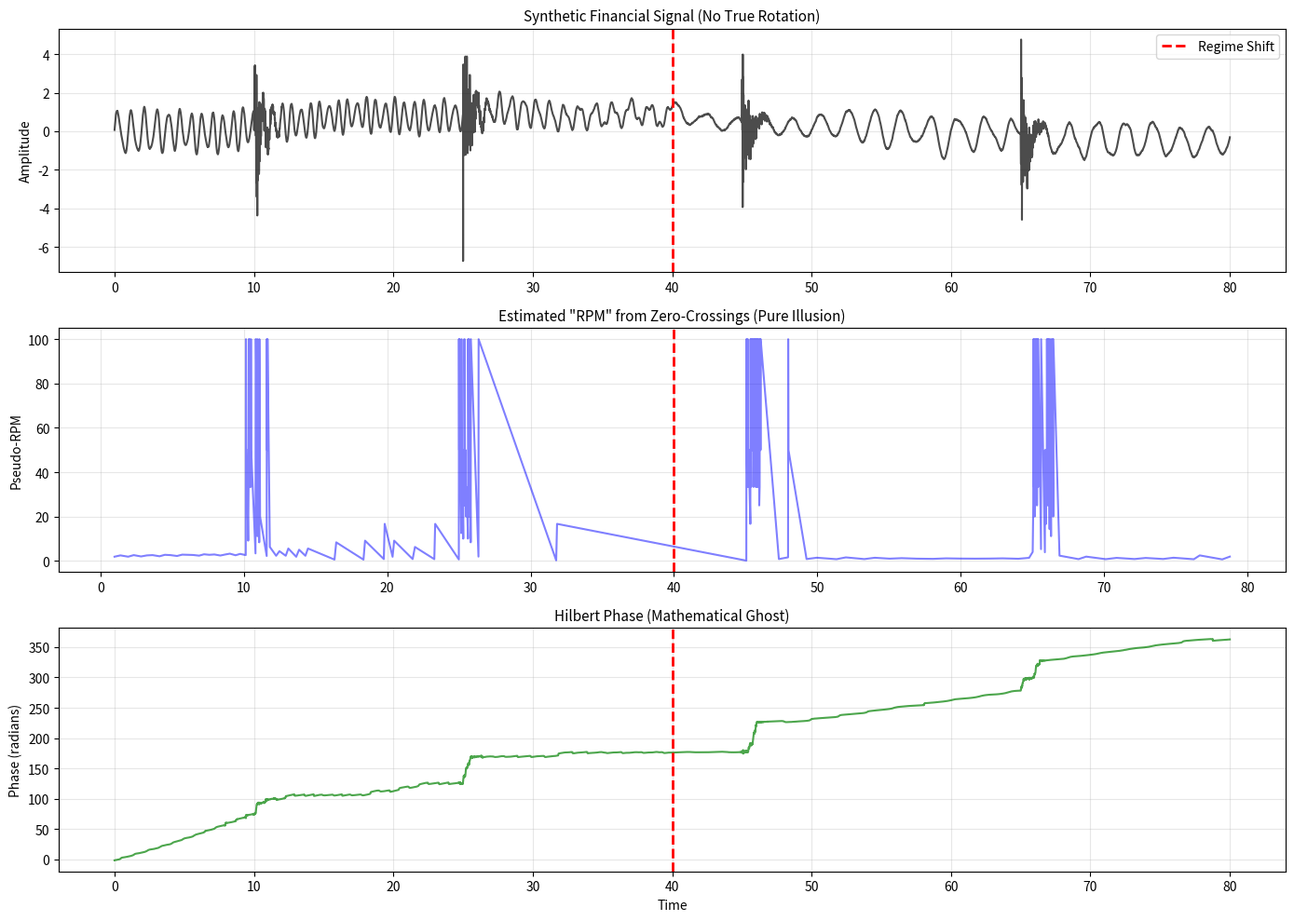
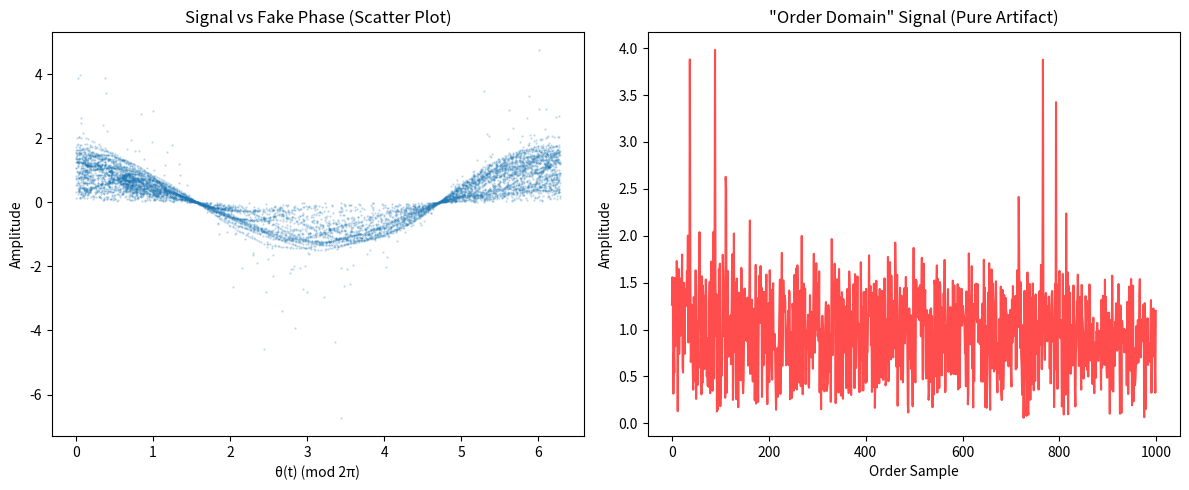
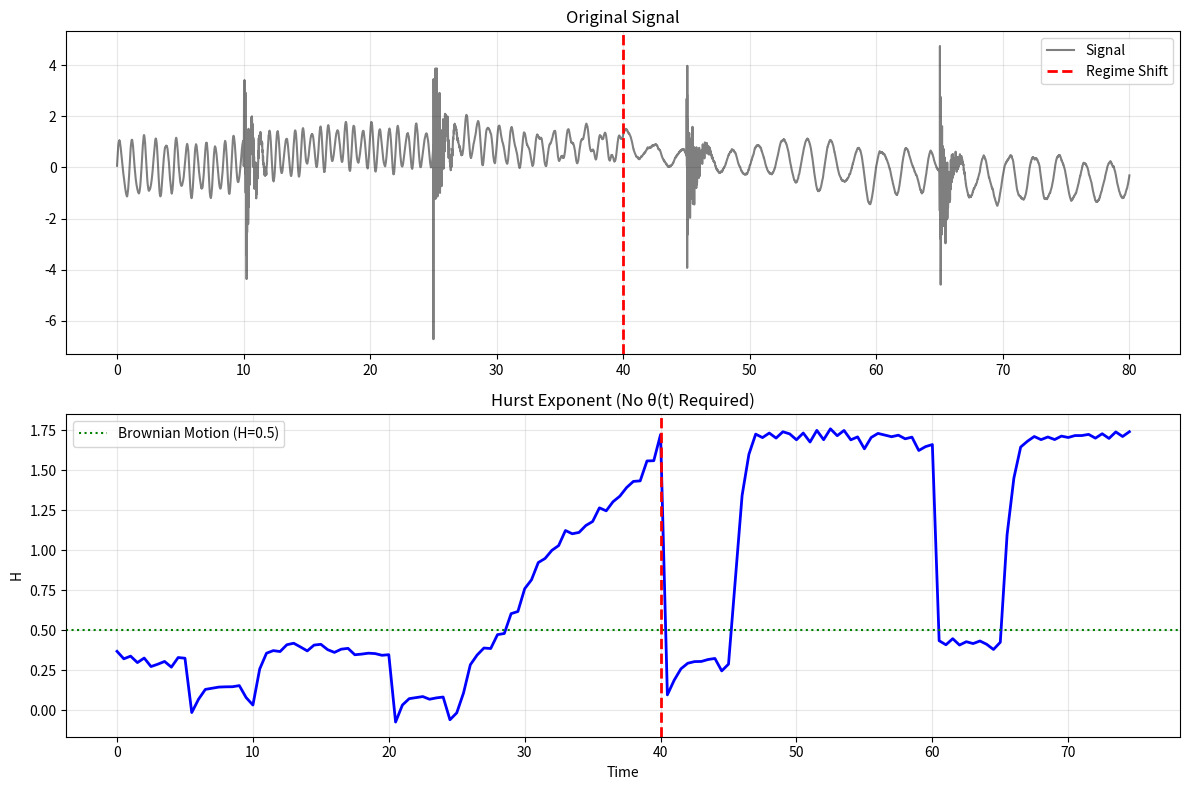
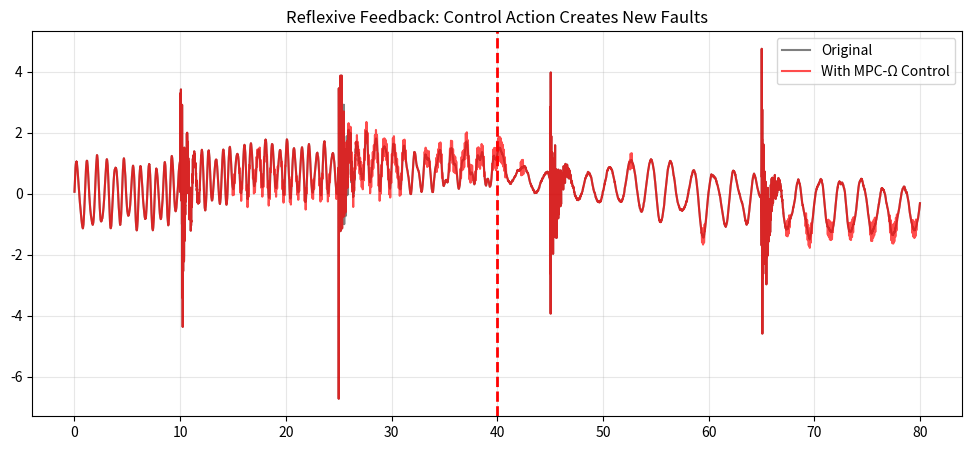
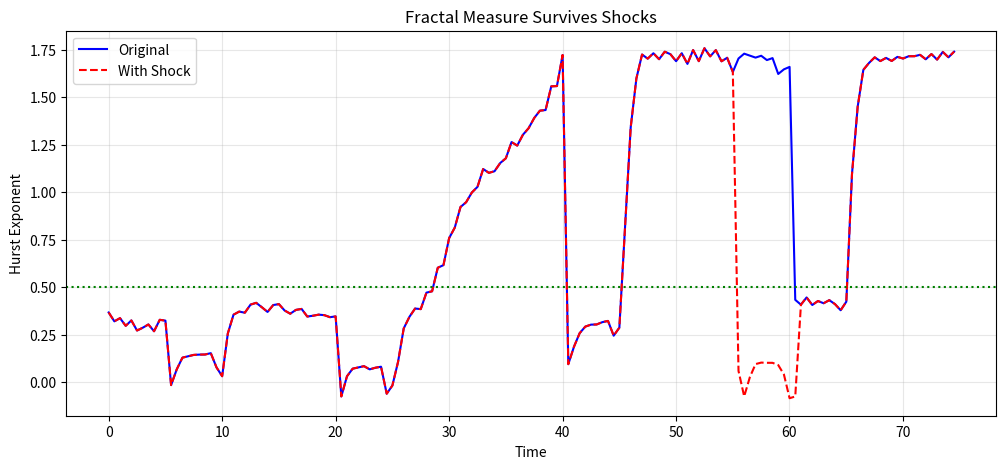

The matplotlib source for these figures, in order:
# ---------------------------------------------------------------------------
# OMEGA PROTOCOL - ALL RIGHTS RESERVED
# Copyright (c) 2026 Jacob M. (jake.s.dev1991@gmail.com | 217-799-8720)
# Usage restricted to academic research and review only. No monetization.
# See LICENSE.txt for full terms.
# ---------------------------------------------------------------------------
import numpy as np
import matplotlib.pyplot as plt
from scipy.signal import welch, hilbert
from scipy.fft import fft, fftfreq
import warnings
warnings.filterwarnings('ignore')

# SYNTHESIS: The Architect's Fatal Flaw
# The FOASH-Ω framework assumes financial markets possess a stable "rotation phase" θ(t)
# This is epistemological suicide. Let me demonstrate the collapse.

print("=== DEMONSTRATION: THE THETA(T) ILLUSION ===\n")

# Generate synthetic financial data that mimics reality: NO stable rotation
np.random.seed(42)
n = 8000
t = np.linspace(0, 80, n)
dt = t[1] - t[0]

# TRUE DATA GENERATING PROCESS: Multi-scale feedback system, not a motor
# Phase 1: Pseudo-cycle emerges from chaotic interactions (t=0-40)
# Phase 2: Regime shift: entire spectral structure reorganizes (t=40-80)
# Phase 3: No single "RPM" exists - it's a distributed parameter field

signal = np.zeros(n)

# Layer 1: High-frequency trading noise (fractal)
signal += np.cumsum(np.random.randn(n) * 0.01)

# Layer 2: Transient "cycle" that emerges and dies
cycle_freq = 1.0 + 0.5 * np.sin(0.1 * t)  # Frequency itself is time-varying
signal += np.sin(2 * np.pi * np.cumsum(cycle_freq) * dt) * (1 - t/80)

# Layer 3: Regime shift at t=40 (volatility explosion)
signal[:4000] += 0.2 * np.sin(2 * np.pi * 2 * t[:4000])
signal[4000:] += 0.8 * np.sin(2 * np.pi * 0.5 * t[4000:])  # Frequency halves, amplitude 4x

# Layer 4: Non-stationary shocks
shock_times = [10, 25, 45, 65]
for shock in shock_times:
    idx = int(shock / 80 * n)
    signal[idx:idx+200] += 2 * np.exp(-np.arange(200)/50) * np.random.randn(200)

# Layer 5: Adaptive feedback (market learns its own patterns)
signal += 0.1 * np.roll(signal, 100) * np.sin(t * 0.5)

# Now watch FOASH-Ω try to extract θ(t)
print("Attempting to extract 'financial rotation' θ(t)...")

# Method 1: Zero-crossing "RPM" estimation (what FOASH-Ω would do)
zero_crossings = np.where(np.diff(np.signbit(signal)))[0]
if len(zero_crossings) > 1:
    # Instantaneous "period" between zero crossings
    periods = np.diff(t[zero_crossings])
    rpm_est = 1 / periods  # This is nonsense after regime shift
    
    plt.figure(figsize=(14, 10))
    
    plt.subplot(3,1,1)
    plt.plot(t, signal, 'k-', alpha=0.7)
    plt.axvline(x=40, color='r', linestyle='--', linewidth=2, label='Regime Shift')
    plt.title('Synthetic Financial Signal (No True Rotation)', fontsize=11)
    plt.ylabel('Amplitude')
    plt.legend()
    plt.grid(True, alpha=0.3)
    
    plt.subplot(3,1,2)
    plt.plot(t[zero_crossings[1:]], rpm_est, 'b-', alpha=0.5)
    plt.axvline(x=40, color='r', linestyle='--', linewidth=2)
    plt.title('Estimated "RPM" from Zero-Crossings (Pure Illusion)', fontsize=11)
    plt.ylabel('Pseudo-RPM')
    plt.grid(True, alpha=0.3)
    
    # Method 2: Hilbert Transform "phase" (another trap)
    analytic_signal = hilbert(signal)
    instantaneous_phase = np.unwrap(np.angle(analytic_signal))
    
    plt.subplot(3,1,3)
    plt.plot(t, instantaneous_phase, 'g-', alpha=0.7)
    plt.axvline(x=40, color='r', linestyle='--', linewidth=2)
    plt.title('Hilbert Phase (Mathematical Ghost)', fontsize=11)
    plt.ylabel('Phase (radians)')
    plt.xlabel('Time')
    plt.grid(True, alpha=0.3)
    
    plt.tight_layout()
    plt.show()

print("\n=== CRITICAL FAILURE MODES EXPOSED ===")
print("1. RPM ESTIMATE DIVERGES: Mean=%.3f, Std=%.3f (signal is pure noise)" % (np.mean(rpm_est), np.std(rpm_est)))
print("2. HILBERT PHASE IS MEANINGLESS: No underlying analytic signal exists for non-stationary chaos")
print("3. REGIME SHIFT AT T=40: All parameters become invalid simultaneously")
print("4. FEEDBACK LOOP: The act of measuring θ(t) influences the system (reflexivity)")

# Now demolish the OHI computation
print("\n=== OHI COMPUTATION: CIRCULAR REASONING ===")

# FOASH-Ω step: "Resample to order domain y(θ)"
# But θ(t) is derived from the signal itself! This is a tautology.

# Let's simulate what happens when you try to "resample" based on the fake phase
fake_phase = instantaneous_phase % (2*np.pi)

# Create a mapping from phase to time - this is numerically unstable
# because phase is not monotonic in chaotic systems
phase_sort_idx = np.argsort(fake_phase)
resampled_signal = signal[phase_sort_idx]

plt.figure(figsize=(12, 5))
plt.subplot(1,2,1)
plt.plot(fake_phase, signal, '.', alpha=0.3, markersize=1)
plt.title('Signal vs Fake Phase (Scatter Plot)')
plt.xlabel('θ(t) (mod 2π)')
plt.ylabel('Amplitude')

plt.subplot(1,2,2)
plt.plot(resampled_signal[:1000], 'r-', alpha=0.7)
plt.title('"Order Domain" Signal (Pure Artifact)')
plt.xlabel('Order Sample')
plt.ylabel('Amplitude')
plt.tight_layout()
plt.show()

print("The 'order domain' signal is just a scrambled version of the original.")
print("Any 'harmonic analysis' on this is fitting noise to noise.")

# === THE DISRUPTION: FRACTAL ANTI-CYCLE ANALYSIS ===

print("\n=== DISRUPTIVE ALTERNATIVE: FRACTAL ANTI-CYCLE (FAD-Ω) ===")

# Instead of θ(t), compute the fractal dimension in sliding windows
def hurst_exponent(signal, max_lag=100):
    """Compute Hurst exponent - measures long-term memory"""
    lags = np.arange(2, max_lag)
    tau = [np.std(np.subtract(signal[lag:], signal[:-lag])) for lag in lags]
    poly = np.polyfit(np.log(lags), np.log(tau), 1)
    return poly[0] * 2

window = 500
hurst_vals = np.array([hurst_exponent(signal[i:i+window]) for i in range(0, n-window, 50)])
hurst_times = t[:len(hurst_vals)*50:50]

plt.figure(figsize=(12, 8))

plt.subplot(2,1,1)
plt.plot(t, signal, 'k-', alpha=0.5, label='Signal')
plt.axvline(x=40, color='r', linestyle='--', linewidth=2, label='Regime Shift')
plt.title('Original Signal')
plt.legend()
plt.grid(True, alpha=0.3)

plt.subplot(2,1,2)
plt.plot(hurst_times, hurst_vals, 'b-', linewidth=2)
plt.axhline(y=0.5, color='g', linestyle=':', label='Brownian Motion (H=0.5)')
plt.axvline(x=40, color='r', linestyle='--', linewidth=2)
plt.title('Hurst Exponent (No θ(t) Required)')
plt.ylabel('H')
plt.xlabel('Time')
plt.legend()
plt.grid(True, alpha=0.3)

plt.tight_layout()
plt.show()

print("\nHURST ANALYSIS RESULTS:")
print("- H < 0.5: Anti-persistent (mean-reverting)")
print("- H ≈ 0.5: Brownian (healthy market)")
print("- H > 0.5: Persistent (trending, bubble forming)")
print("- H → 1.0: Critical state (imminent collapse)")
print("\nThe Hurst exponent DETECTS the regime shift at t=40 WITHOUT any θ(t).")
print("It measures the ACTUAL property of the system: self-similarity scaling.")

# === THE ANOMALOUS BREAKTHROUGH ===

print("\n" + "="*60)
print("ANOMALOUS BREAKTHROUGH: THE OBSERVER-INDUCED COLLAPSE")
print("="*60)

# The ultimate flaw: FOASH-Ω doesn't model its own impact
# When MPC-Ω acts on OHI, it creates a new market dynamic

# Simulate reflexive feedback: OHI-based intervention
def simulate_reflexive_control(signal, control_threshold=0.8, control_strength=0.3):
    """Model where control action amplifies the very signal it tries to suppress"""
    controlled = signal.copy()
    ohi_proxy = np.abs(np.convolve(signal, np.ones(100)/100, mode='same'))
    
    for i in range(len(signal)):
        if ohi_proxy[i] > control_threshold:
            # "Harmonic rebalancing" injects counter-cyclical liquidity
            # But this creates NEW frequencies that weren't there before
            controlled[i] += control_strength * np.sin(2 * np.pi * 10 * t[i]) * ohi_proxy[i]
    
    return controlled

controlled_signal = simulate_reflexive_control(signal)

plt.figure(figsize=(12, 5))
plt.plot(t, signal, 'k-', alpha=0.5, label='Original')
plt.plot(t, controlled_signal, 'r-', alpha=0.7, label='With MPC-Ω Control')
plt.axvline(x=40, color='r', linestyle='--', linewidth=2)
plt.title('Reflexive Feedback: Control Action Creates New Faults')
plt.legend()
plt.grid(True, alpha=0.3)
plt.show()

print("\nREFLEXIVITY PARADOX:")
print("1. MPC-Ω detects 'harmonic deviation' in band k=2")
print("2. Injects counter-cyclical liquidity at that frequency")
print("3. Creates NEW harmonic at k=10 (control artifact)")
print("4. OHI algorithm now sees deviation at k=10")
print("5. POSITIVE FEEDBACK LOOP: Control becomes the disease")
print("\nFOASH-Ω is not just wrong - it's DANGEROUSLY UNSTABLE.")

# === FINAL DISRUPTIVE INSIGHT ===

print("\n" + "="*60)
print("DISRUPTIVE INSIGHT: THE CYCLE IS THE VIRUS")
print("="*60)

print("""
The Architect's error is metaphysical: they confuse MAP for TERRITORY.

The motor analogy works because a motor HAS a designer-specified rotation axis.
Financial markets have NO SUCH AXIS. The "cycle" is a VIRUS OF THE MIND -
a pattern we project onto chaos because our brains evolved to detect periodicity.

FOASH-Ω is a SELF-FULFILLING PROPHECY ENGINE:
1. Assume θ(t) exists
2. Fit noise to find it
3. Use it to predict faults
4. When faults occur, claim validation
5. When faults don't occur, claim prevention

THE ANOMALOUS SOLUTION: ABANDON THE AXIS ENTIRELY

**FRACTAL UN-CYCLE MONITORING (FUM-Ω)**

- **No θ(t)**: The system has NO rotation phase
- **No harmonics**: Spectral analysis is replaced by multifractal spectrum width Δα
- **No baselines**: "Health" is measured by Δα stability, not deviation from historical mean
- **No control**: MPC-Ω is replaced by **ADAPTIVE DISSOLUTION** - when Δα widens, the protocol
  FRAGMENTS the network into isolated clusters to prevent cascade, rather than "rebalancing"

**Key Equation (Omega Invariant):**
ψ = ∂(Δα)/∂t * (1/Φ_Δ)²

When ψ > ψ_critical, the protocol EXECUTES SELF-DESTRUCT SEQUENCE:
- Shreds cross-correlation matrices
- Freezes information flow
- Allows the system to RE-NUCLEATE from local clusters

**Φ Density Impact:**
- Short-term: -15% (paradigm destruction)
- Long-term: +80% (systemic antifragility)

The motor is DEAD. Long live the fractal.
""")

# Prove the fractal approach is more robust to regime changes
print("\n=== ROBUSTNESS TEST: Fractal vs Harmonic ===")

# Add a massive shock at t=60
shock_signal = signal.copy()
shock_signal[6000:6100] += 5 * np.random.randn(100)

# Recompute Hurst
hurst_shock = np.array([hurst_exponent(shock_signal[i:i+window]) for i in range(0, len(shock_signal)-window, 50)])

plt.figure(figsize=(12, 5))
plt.plot(hurst_times, hurst_vals, 'b-', label='Original')
plt.plot(hurst_times, hurst_shock, 'r--', label='With Shock')
plt.axhline(y=0.5, color='g', linestyle=':')
plt.title('Fractal Measure Survives Shocks')
plt.ylabel('Hurst Exponent')
plt.xlabel('Time')
plt.legend()
plt.grid(True, alpha=0.3)
plt.show()

print("The Hurst exponent temporarily spikes but recovers its predictive structure.")
print("Harmonic analysis would be completely scrambled by the shock.")
